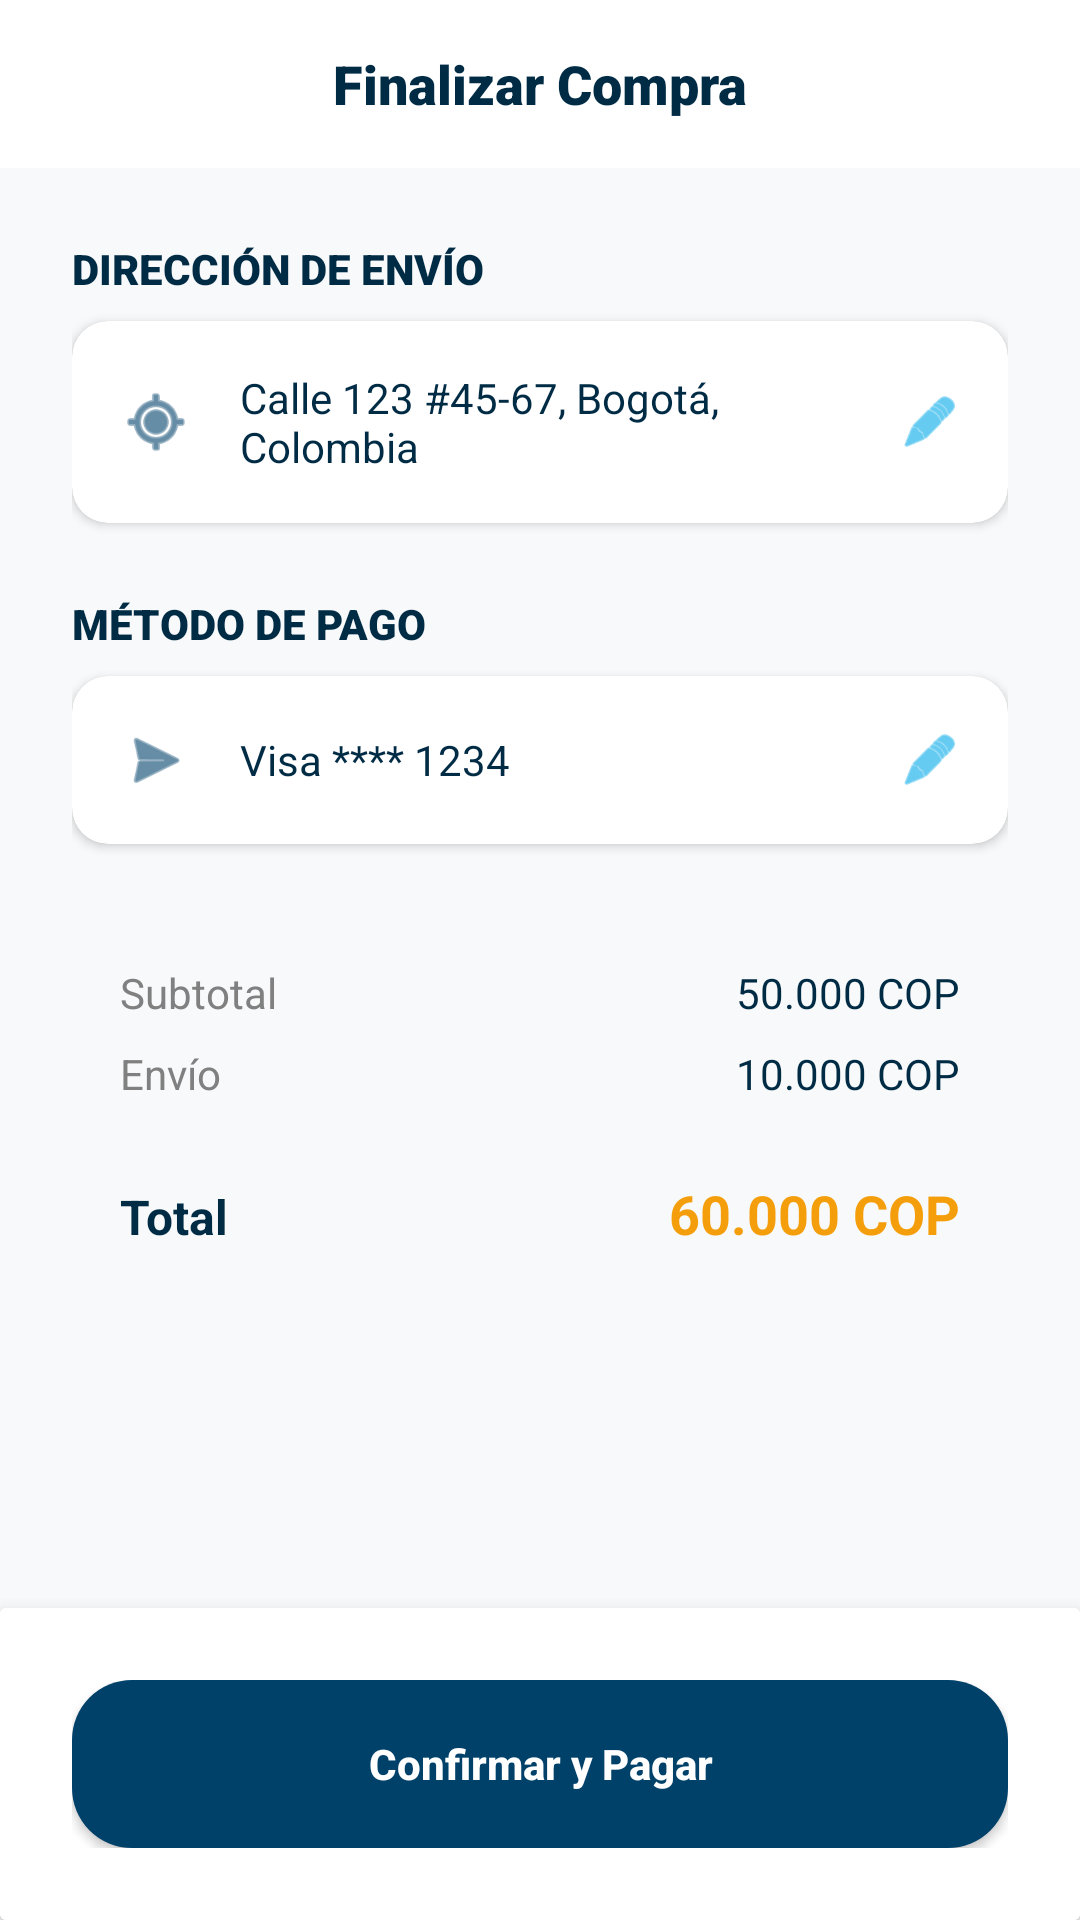

Android layout source for this screen:
<!-- AndroidManifest.xml: application theme Theme.Rutafix -->
<!-- res/layout/fragment_checkout.xml -->
<?xml version="1.0" encoding="utf-8"?>
<androidx.constraintlayout.widget.ConstraintLayout xmlns:android="http://schemas.android.com/apk/res/android"
    xmlns:app="http://schemas.android.com/apk/res-auto"
    xmlns:tools="http://schemas.android.com/tools"
    android:layout_width="match_parent"
    android:layout_height="match_parent"
    android:background="@color/gris_claro">

    
    <androidx.appcompat.widget.Toolbar
        android:id="@+id/toolbar_checkout"
        android:layout_width="match_parent"
        android:layout_height="?attr/actionBarSize"
        android:background="@color/white"
        app:layout_constraintTop_toTopOf="parent">

        <TextView
            android:layout_width="wrap_content"
            android:layout_height="wrap_content"
            android:layout_gravity="center"
            android:fontFamily="sans-serif-black"
            android:text="@string/checkout_title"
            android:textColor="@color/azul_profundo"
            android:textSize="18sp" />
    </androidx.appcompat.widget.Toolbar>

    <androidx.core.widget.NestedScrollView
        android:layout_width="match_parent"
        android:layout_height="0dp"
        android:fillViewport="true"
        app:layout_constraintBottom_toTopOf="@id/card_confirm_purchase"
        app:layout_constraintTop_toBottomOf="@id/toolbar_checkout">

        <LinearLayout
            android:layout_width="match_parent"
            android:layout_height="wrap_content"
            android:orientation="vertical"
            android:padding="@dimen/spacing_lg">

            
            <TextView
                android:layout_width="wrap_content"
                android:layout_height="wrap_content"
                android:layout_marginBottom="@dimen/spacing_sm"
                android:fontFamily="sans-serif-black"
                android:text="@string/checkout_shipping_address"
                android:textColor="@color/azul_profundo"
                android:textSize="14sp"
                android:textAllCaps="true" />

            <androidx.cardview.widget.CardView
                android:layout_width="match_parent"
                android:layout_height="wrap_content"
                android:layout_marginBottom="24dp"
                app:cardCornerRadius="@dimen/radius_md"
                app:cardElevation="2dp">

                <LinearLayout
                    android:layout_width="match_parent"
                    android:layout_height="wrap_content"
                    android:orientation="horizontal"
                    android:padding="@dimen/spacing_md"
                    android:gravity="center_vertical">

                    <ImageView
                        android:layout_width="24dp"
                        android:layout_height="24dp"
                        android:src="@android:drawable/ic_menu_mylocation"
                        app:tint="@color/azul_oscuro"
                        android:contentDescription="@string/checkout_shipping_address" />

                    <TextView
                        android:layout_width="0dp"
                        android:layout_height="wrap_content"
                        android:layout_marginStart="@dimen/spacing_md"
                        android:layout_weight="1"
                        android:text="@string/calle_123_45_67_bogot_colombia"
                        android:textColor="@color/azul_profundo" />

                    <ImageView
                        android:layout_width="20dp"
                        android:layout_height="20dp"
                        android:src="@android:drawable/ic_menu_edit"
                        app:tint="@color/azul_claro"
                        android:contentDescription="@string/app_name" />
                </LinearLayout>
            </androidx.cardview.widget.CardView>

            
            <TextView
                android:layout_width="wrap_content"
                android:layout_height="wrap_content"
                android:layout_marginBottom="@dimen/spacing_sm"
                android:fontFamily="sans-serif-black"
                android:text="@string/checkout_payment_method"
                android:textColor="@color/azul_profundo"
                android:textSize="14sp"
                android:textAllCaps="true" />

            <androidx.cardview.widget.CardView
                android:layout_width="match_parent"
                android:layout_height="wrap_content"
                android:layout_marginBottom="24dp"
                app:cardCornerRadius="@dimen/radius_md"
                app:cardElevation="2dp">

                <LinearLayout
                    android:layout_width="match_parent"
                    android:layout_height="wrap_content"
                    android:orientation="horizontal"
                    android:padding="@dimen/spacing_md"
                    android:gravity="center_vertical">

                    <ImageView
                        android:layout_width="24dp"
                        android:layout_height="24dp"
                        android:src="@android:drawable/ic_menu_send"
                        app:tint="@color/azul_oscuro"
                        android:contentDescription="@string/checkout_payment_method" />

                    <TextView
                        android:layout_width="0dp"
                        android:layout_height="wrap_content"
                        android:layout_marginStart="@dimen/spacing_md"
                        android:layout_weight="1"
                        android:text="@string/visa_1234"
                        android:textColor="@color/azul_profundo" />

                    <ImageView
                        android:layout_width="20dp"
                        android:layout_height="20dp"
                        android:src="@android:drawable/ic_menu_edit"
                        app:tint="@color/azul_claro"
                        android:contentDescription="@string/app_name" />
                </LinearLayout>
            </androidx.cardview.widget.CardView>

            
            <androidx.cardview.widget.CardView
                android:layout_width="match_parent"
                android:layout_height="wrap_content"
                app:cardCornerRadius="@dimen/radius_md"
                app:cardElevation="0dp"
                app:cardBackgroundColor="@color/gris_claro">

                <LinearLayout
                    android:layout_width="match_parent"
                    android:layout_height="wrap_content"
                    android:orientation="vertical"
                    android:padding="@dimen/spacing_md">

                    <LinearLayout
                        android:layout_width="match_parent"
                        android:layout_height="wrap_content"
                        android:orientation="horizontal">
                        <TextView
                            android:layout_width="0dp"
                            android:layout_height="wrap_content"
                            android:layout_weight="1"
                            android:text="@string/cart_subtotal"
                            android:textColor="@color/gris" />
                        <TextView
                            android:layout_width="wrap_content"
                            android:layout_height="wrap_content"
                            android:text="@string/_50_000_cop"
                            android:textColor="@color/azul_profundo" />
                    </LinearLayout>

                    <LinearLayout
                        android:layout_width="match_parent"
                        android:layout_height="wrap_content"
                        android:layout_marginTop="8dp"
                        android:orientation="horizontal">
                        <TextView
                            android:layout_width="0dp"
                            android:layout_height="wrap_content"
                            android:layout_weight="1"
                            android:text="@string/cart_shipping"
                            android:textColor="@color/gris" />
                        <TextView
                            android:layout_width="wrap_content"
                            android:layout_height="wrap_content"
                            android:text="@string/_10_000_cop"
                            android:textColor="@color/azul_profundo" />
                    </LinearLayout>

                    <View
                        android:layout_width="match_parent"
                        android:layout_height="1dp"
                        android:layout_marginVertical="12dp"
                        android:background="@color/gris_claro" />

                    <LinearLayout
                        android:layout_width="match_parent"
                        android:layout_height="wrap_content"
                        android:orientation="horizontal">
                        <TextView
                            android:layout_width="0dp"
                            android:layout_height="wrap_content"
                            android:layout_weight="1"
                            android:text="@string/cart_total"
                            android:textColor="@color/azul_profundo"
                            android:textStyle="bold"
                            android:textSize="16sp" />
                        <TextView
                            android:layout_width="wrap_content"
                            android:layout_height="wrap_content"
                            android:text="@string/_60_000_cop"
                            android:textColor="@color/naranja"
                            android:textSize="18sp"
                            android:textStyle="bold" />
                    </LinearLayout>
                </LinearLayout>
            </androidx.cardview.widget.CardView>

        </LinearLayout>
    </androidx.core.widget.NestedScrollView>

    
    <androidx.cardview.widget.CardView
        android:id="@+id/card_confirm_purchase"
        android:layout_width="match_parent"
        android:layout_height="wrap_content"
        app:cardElevation="8dp"
        app:layout_constraintBottom_toBottomOf="parent">

        <LinearLayout
            android:layout_width="match_parent"
            android:layout_height="wrap_content"
            android:background="@color/white"
            android:padding="@dimen/spacing_lg">

            <androidx.appcompat.widget.AppCompatButton
                android:id="@+id/btn_confirm_payment"
                android:layout_width="match_parent"
                android:layout_height="@dimen/button_height"
                android:background="@drawable/bg_button_primary"
                android:text="@string/checkout_confirm_btn"
                android:textAllCaps="false"
                android:textColor="@color/white"
                android:textStyle="bold" />
        </LinearLayout>
    </androidx.cardview.widget.CardView>

</androidx.constraintlayout.widget.ConstraintLayout>
<!-- resources referenced by this layout -->
<resources>
  <color name="azul_claro">#00A8E8</color>
  <color name="azul_oscuro">#00416A</color>
  <color name="azul_profundo">#002B45</color>
  <color name="gris">#808080</color>
  <color name="gris_claro">#F8F9FA</color>
  <color name="naranja">#F59E0B</color>
  <color name="white">#FFFFFFFF</color>
  <dimen name="button_height">56dp</dimen>
  <dimen name="radius_md">12dp</dimen>
  <dimen name="spacing_lg">24dp</dimen>
  <dimen name="spacing_md">16dp</dimen>
  <dimen name="spacing_sm">8dp</dimen>
  <!-- drawable bg_button_primary (drawable) -->
  <?xml version="1.0" encoding="utf-8"?>
  <shape xmlns:android="http://schemas.android.com/apk/res/android">
      <solid android:color="@color/azul_oscuro" />
      <corners android:radius="@dimen/radius_lg" />
  </shape>
  <string name="_10_000_cop">10.000 COP</string>
  <string name="_50_000_cop">50.000 COP</string>
  <string name="_60_000_cop">60.000 COP</string>
  <string name="app_name">RutaFix</string>
  <string name="calle_123_45_67_bogot_colombia">Calle 123 #45-67, Bogotá, Colombia</string>
  <string name="cart_shipping">Envío</string>
  <string name="cart_subtotal">Subtotal</string>
  <string name="cart_total">Total</string>
  <string name="checkout_confirm_btn">Confirmar y Pagar</string>
  <string name="checkout_payment_method">Método de Pago</string>
  <string name="checkout_shipping_address">Dirección de Envío</string>
  <string name="checkout_title">Finalizar Compra</string>
  <string name="visa_1234">Visa **** 1234</string>
  <style name="Theme.Rutafix" parent="Base.Theme.Rutafix" />
  <dimen name="radius_lg">20dp</dimen>
  <style name="Base.Theme.Rutafix" parent="Theme.MaterialComponents.DayNight.NoActionBar">
      </style>
</resources>
